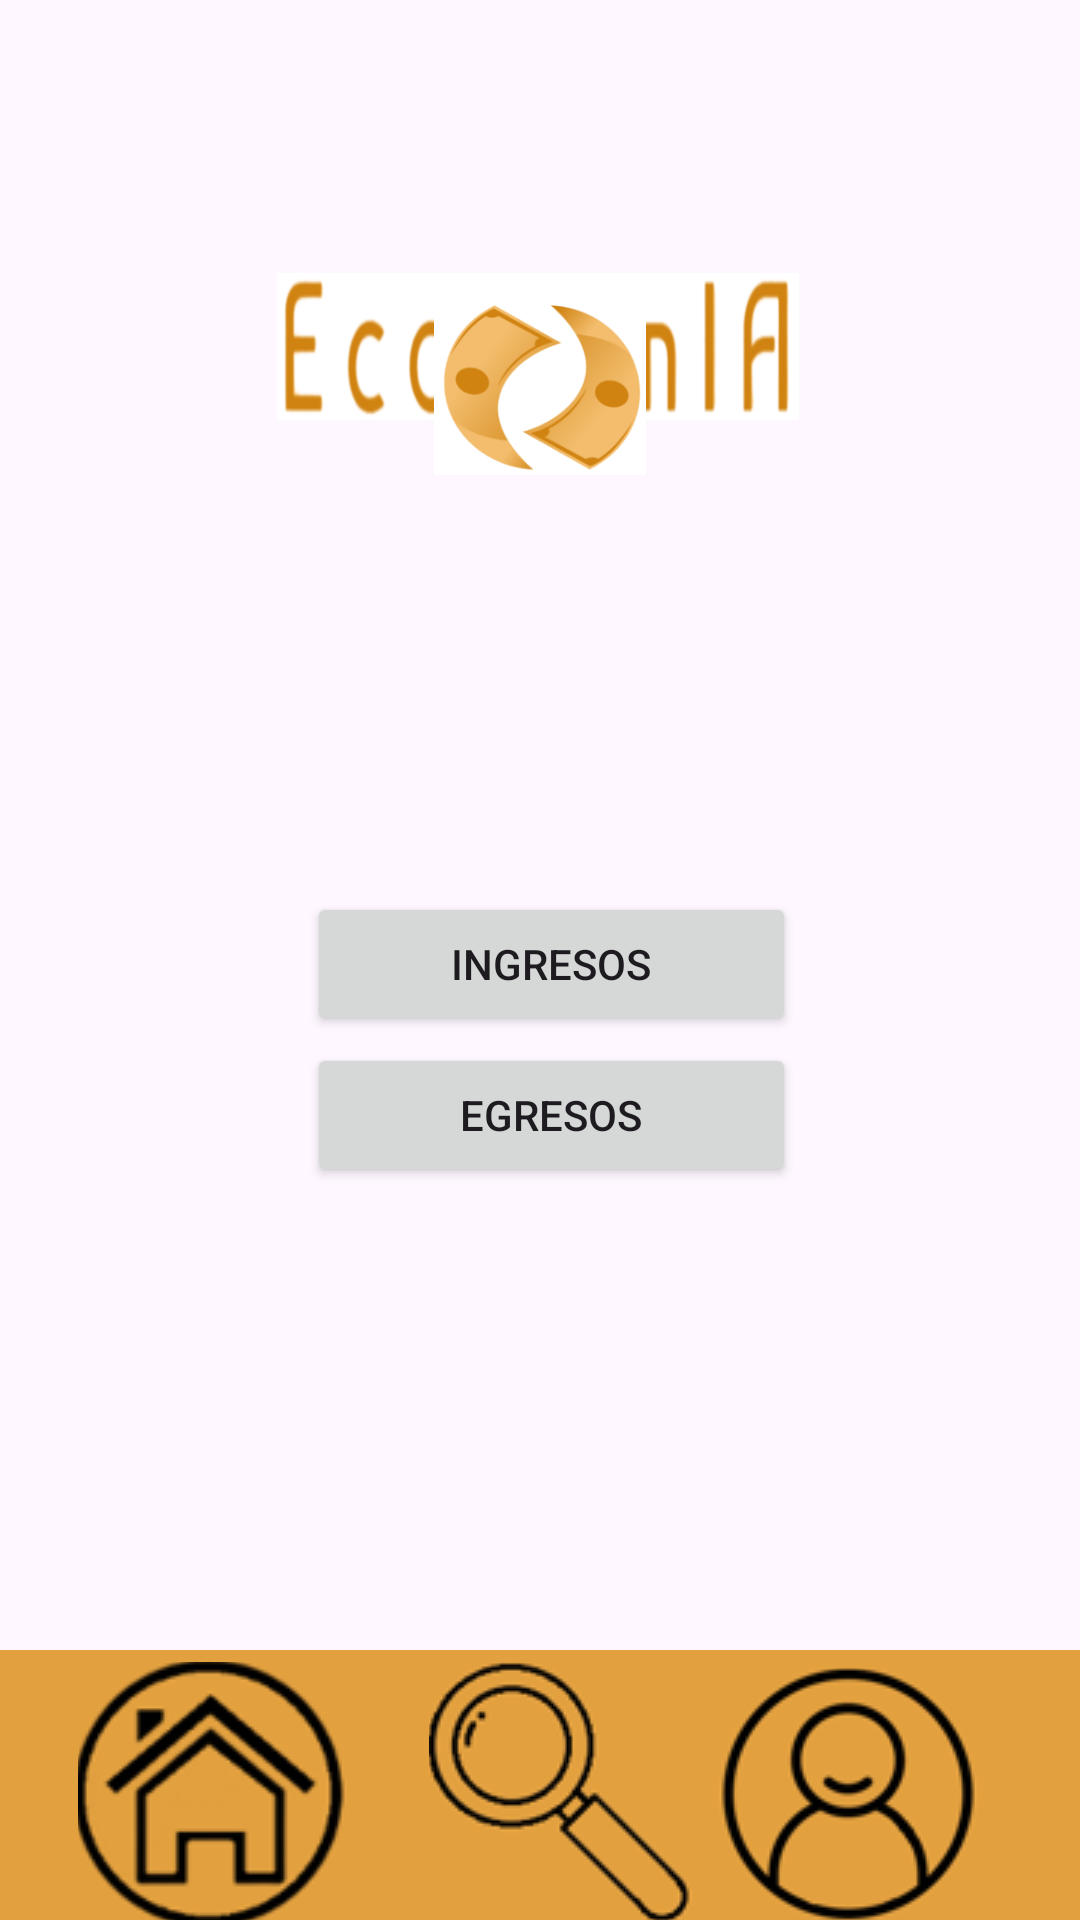

Layout XML and referenced resources for this Android screen:
<!-- AndroidManifest.xml: application theme Theme.EconomIA -->
<!-- res/layout/activity_finanzass.xml -->
<?xml version="1.0" encoding="utf-8"?>
<androidx.constraintlayout.widget.ConstraintLayout xmlns:android="http://schemas.android.com/apk/res/android"
    xmlns:app="http://schemas.android.com/apk/res-auto"
    xmlns:tools="http://schemas.android.com/tools"
    android:layout_width="match_parent"
    android:layout_height="match_parent"
    tools:context=".finanzass">

    <ImageView
        android:id="@+id/imageView19"
        android:layout_width="192dp"
        android:layout_height="49dp"
        android:layout_marginBottom="500dp"
        app:layout_constraintBottom_toBottomOf="parent"
        app:layout_constraintEnd_toEndOf="parent"
        app:layout_constraintHorizontal_bias="0.497"
        app:layout_constraintStart_toStartOf="parent"
        app:layout_constraintTop_toBottomOf="@+id/imageView9"
        app:layout_constraintVertical_bias="0.239"
        app:srcCompat="@drawable/nombre2" />

    <ImageView
        android:id="@+id/imageView18"
        android:layout_width="72dp"
        android:layout_height="61dp"
        app:layout_constraintBottom_toBottomOf="parent"
        app:layout_constraintEnd_toEndOf="parent"
        app:layout_constraintStart_toStartOf="parent"
        app:layout_constraintTop_toTopOf="parent"
        app:layout_constraintVertical_bias="0.168"
        app:srcCompat="@drawable/logo2" />

    <ImageView
        android:id="@+id/imageView13"
        android:layout_width="698dp"
        android:layout_height="90dp"
        app:layout_constraintBottom_toBottomOf="parent"
        app:layout_constraintEnd_toEndOf="parent"
        app:layout_constraintHorizontal_bias="0.501"
        app:layout_constraintStart_toStartOf="parent"
        app:layout_constraintTop_toTopOf="parent"
        app:layout_constraintVertical_bias="1.0"
        app:srcCompat="@drawable/espacio" />

    <ImageButton
        android:id="@+id/home6"
        android:layout_width="90dp"
        android:layout_height="86dp"
        android:onClick="home"
        app:layout_constraintBottom_toBottomOf="parent"
        app:layout_constraintEnd_toEndOf="parent"
        app:layout_constraintHorizontal_bias="0.096"
        app:layout_constraintStart_toStartOf="parent"
        app:layout_constraintTop_toTopOf="parent"
        app:layout_constraintVertical_bias="1.0"
        app:srcCompat="@drawable/home" />

    <ImageButton
        android:id="@+id/buscar"
        android:layout_width="91dp"
        android:layout_height="86dp"
        android:onClick="buscar"
        app:layout_constraintBottom_toBottomOf="parent"
        app:layout_constraintEnd_toEndOf="parent"
        app:layout_constraintHorizontal_bias="0.531"
        app:layout_constraintStart_toStartOf="parent"
        app:layout_constraintTop_toTopOf="parent"
        app:layout_constraintVertical_bias="1.0"
        app:srcCompat="@drawable/lupa" />

    <ImageButton
        android:id="@+id/perfil5"
        android:layout_width="102dp"
        android:layout_height="84dp"
        android:onClick="perfil"
        app:layout_constraintBottom_toBottomOf="parent"
        app:layout_constraintEnd_toEndOf="parent"
        app:layout_constraintHorizontal_bias="0.899"
        app:layout_constraintStart_toStartOf="parent"
        app:layout_constraintTop_toTopOf="parent"
        app:layout_constraintVertical_bias="1.0"
        app:srcCompat="@drawable/perfil" />

    <Button
        android:id="@+id/egresos"
        android:layout_width="163dp"
        android:layout_height="wrap_content"
        android:onClick="egre"
        android:text="Egresos"
        app:layout_constraintBottom_toBottomOf="parent"
        app:layout_constraintEnd_toEndOf="parent"
        app:layout_constraintHorizontal_bias="0.52"
        app:layout_constraintStart_toStartOf="parent"
        app:layout_constraintTop_toTopOf="parent"
        app:layout_constraintVertical_bias="0.587" />

    <Button
        android:id="@+id/ingresos"
        android:layout_width="163dp"
        android:layout_height="wrap_content"
        android:onClick="ingre"
        android:text="Ingresos"
        app:layout_constraintBottom_toBottomOf="parent"
        app:layout_constraintEnd_toEndOf="parent"
        app:layout_constraintHorizontal_bias="0.52"
        app:layout_constraintStart_toStartOf="parent"
        app:layout_constraintTop_toTopOf="parent"
        app:layout_constraintVertical_bias="0.502" />

</androidx.constraintlayout.widget.ConstraintLayout>
<!-- resources referenced by this layout -->
<resources>
  <!-- drawable espacio: png bitmap (drawable, 269 bytes) -->
  <!-- drawable home: png bitmap (drawable, 10778 bytes) -->
  <!-- drawable logo2: png bitmap (drawable, 25545 bytes) -->
  <!-- drawable lupa: png bitmap (drawable, 8021 bytes) -->
  <!-- drawable nombre2: png bitmap (drawable, 31958 bytes) -->
  <!-- drawable perfil: png bitmap (drawable, 8333 bytes) -->
  <style name="Theme.EconomIA" parent="Base.Theme.EconomIA" />
  <style name="Base.Theme.EconomIA" parent="Theme.Material3.DayNight.NoActionBar">
          
          
      </style>
</resources>
